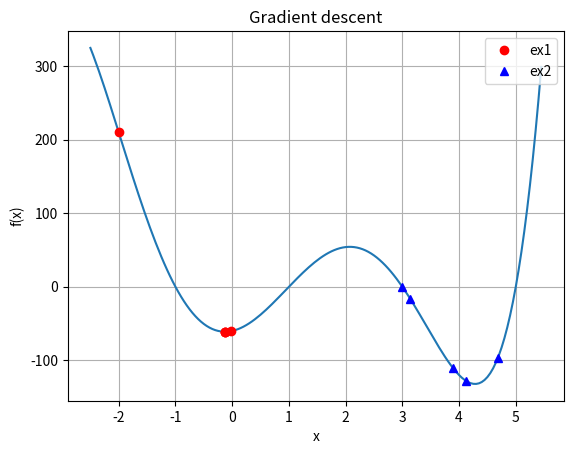

The script that saved this image:
# File encoding: UTF-8

import numpy
from matplotlib import pyplot

"""
20201207, 최초생성, 블로그에 경사하강법에 대한 글에 넣을 그래프 그리기
"""


def f_x(domain):
    x = domain
    # y = (x**4 + x**3 - 13*x**2 - x + 12)/14 + 0.5
    # y = (x + 4) * (x + 1) * (x - 1) * (x - 3) / 14 + 0.5

    # y = x**5 - 4*x**4 - 18*x**3 + 64*x**2 + 17*x - 60
    y = (x + 4) * (x + 1) * (x - 1) * (x - 3) * (x - 5)

    return y


def prime_f_x(domain):
    x = domain
    # prime_y = (4*x**3 + 3*x**2 - 26*x - 1)/14
    prime_y = 5*x**4 - 16*x**3 - 54*x**2 + 128*x + 17

    return prime_y


def gradient_descent(x0, alpha):
    dy_dx0 = prime_f_x(domain=x0)
    x_n_p_1 = x0 - alpha*dy_dx0

    return x_n_p_1


x = numpy.arange(-2.5, 5.5, 0.05)
y = f_x(domain=x)
iterate = 5
alpha = 0.008

ex1_x = []
ex1_y = []
x0 = -2.0
for i in range(iterate):
    ex1_x.append(x0)
    yp = f_x(domain=x0)

    x0 = gradient_descent(x0=x0, alpha=alpha)
    ex1_y.append(yp)

ex2_x = []
ex2_y = []
x0 = 3.0
for i in range(iterate):
    ex2_x.append(x0)
    yp = f_x(domain=x0)

    x0 = gradient_descent(x0=x0, alpha=alpha)
    ex2_y.append(yp)


# graph
pyplot.figure('NaeBaKang')
pyplot.plot(x, y, '-')
pyplot.plot(ex1_x, ex1_y, 'ro', label='ex1')
pyplot.plot(ex2_x, ex2_y, 'b^', label='ex2')

pyplot.title('Gradient descent')
pyplot.xlabel('x')
pyplot.ylabel('f(x)')
pyplot.grid(True)
pyplot.legend(loc='upper right')
# pyplot.axis([-1, 100, 0.65331, 0.653315])
pyplot.show()
